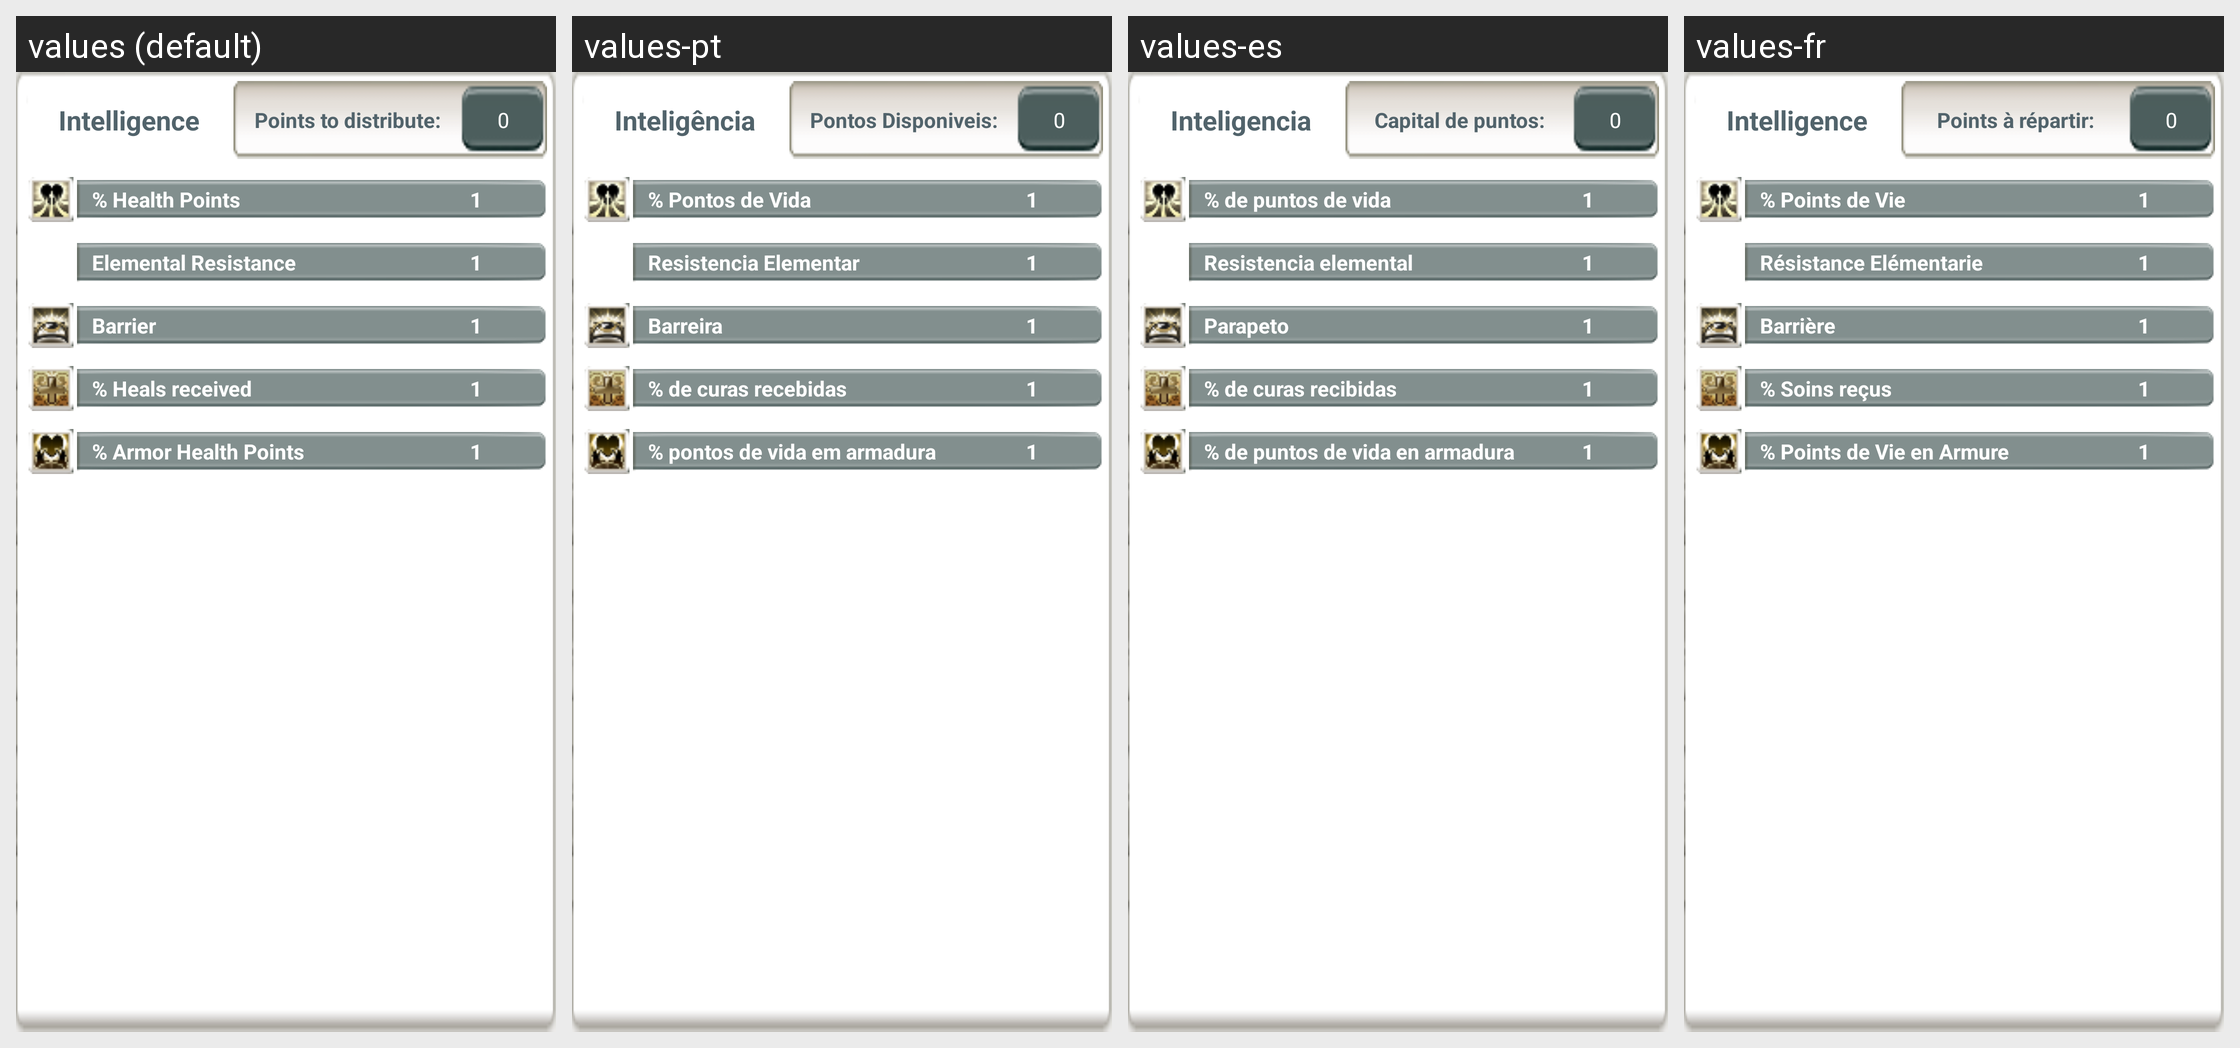

Strings drawn on this Android screen and how each of the app's shown locales translates them:
Android screen res/layout/fragment_int.xml rendered under 4 locales, left to right: values (default), values-pt, values-es, values-fr. Device: Nexus 5 (rendered at 1080×1920; each locale shown at half size, 540×960, under a caption strip naming it); theme AppTheme.
Other locales in the repository, not shown: values-en.
Strings drawn on this screen, with the default value and each locale's value (text and hints the layout hard-codes, and strings that could not be matched under every locale, appear in the picture but are not listed):

intelligence
  values: Intelligence
  values-pt: Inteligência
  values-es: Inteligencia
  values-fr: Intelligence

points_to_dist
  values: Points to distribute:
  values-pt: Pontos Disponiveis:
  values-es: Capital de puntos:
  values-fr: Points à répartir:

option_health_percent
  values: % Health Points
  values-pt: % Pontos de Vida
  values-es: % de puntos de vida
  values-fr: % Points de Vie

option_eleres
  values: Elemental Resistance
  values-pt: Resistencia Elementar
  values-es: Resistencia elemental
  values-fr: Résistance Elémentarie

option_barrier
  values: Barrier
  values-pt: Barreira
  values-es: Parapeto
  values-fr: Barrière

option_heal_receive
  values: % Heals received
  values-pt: % de curas recebidas
  values-es: % de curas recibidas
  values-fr: % Soins reçus

option_armorperlife
  values: % Armor Health Points
  values-pt: % pontos de vida em armadura
  values-es: % de puntos de vida en armadura
  values-fr: % Points de Vie en Armure
